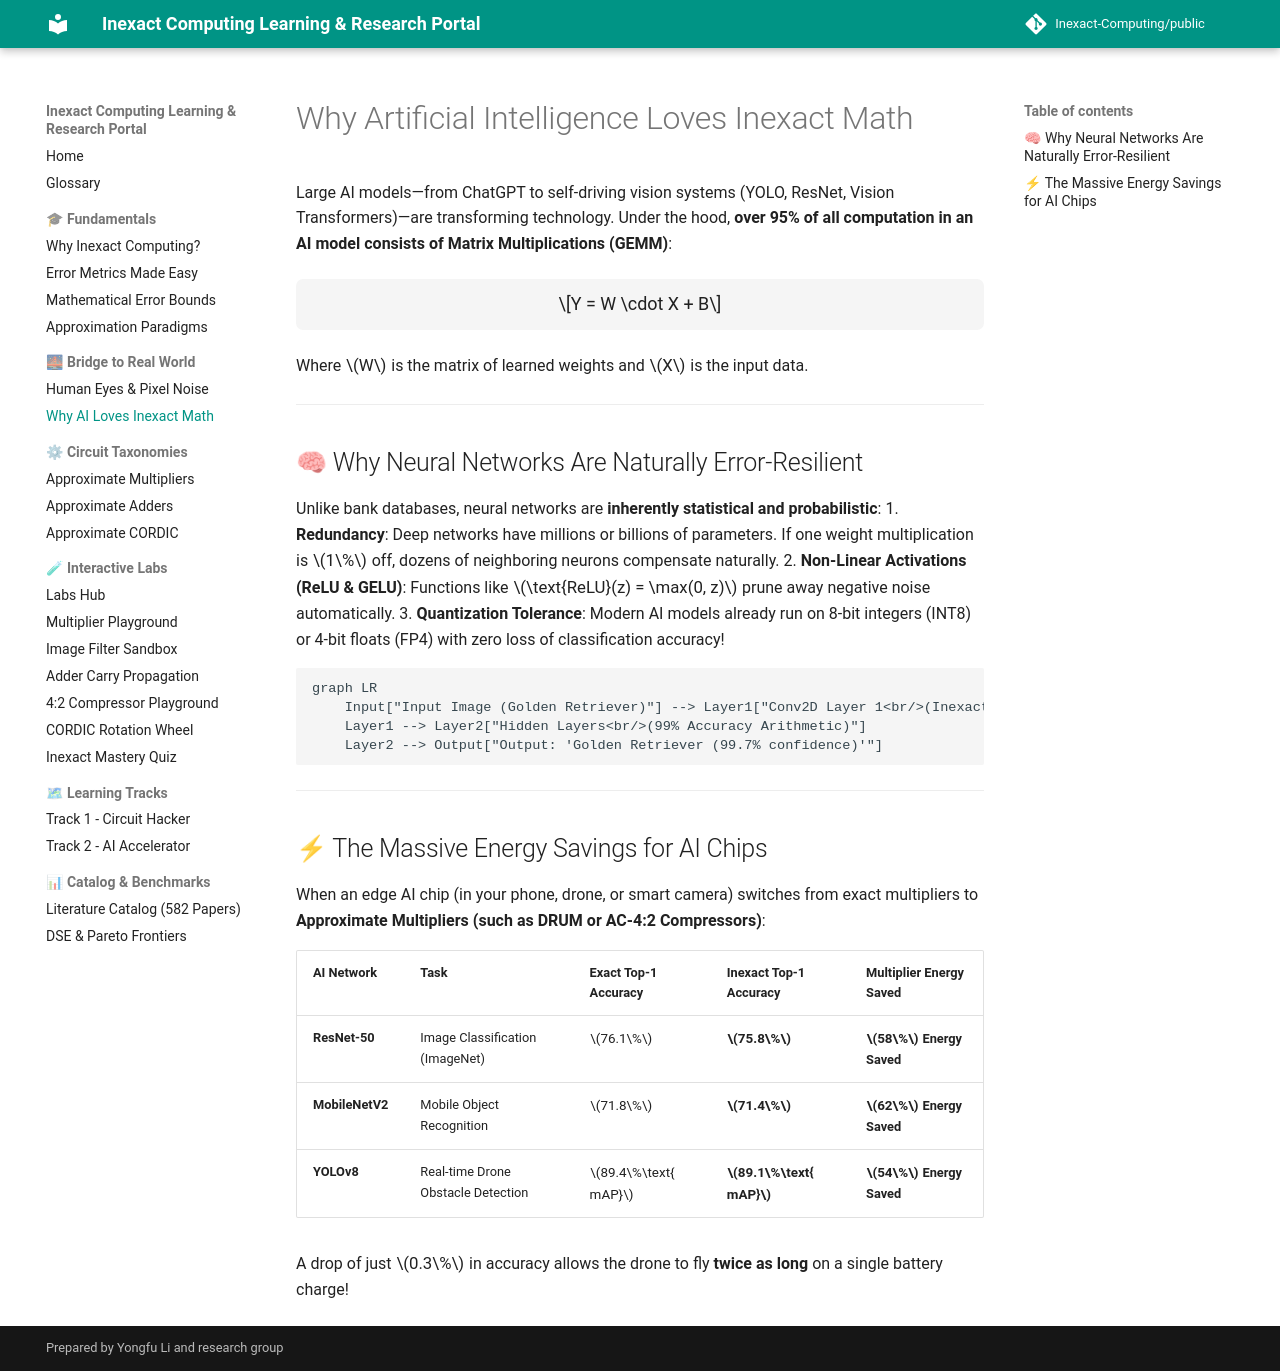

repository: Inexact-Computing/public · page: bridge/ai-and-approximate-math/index.html · generator: mkdocs

# Why Artificial Intelligence Loves Inexact Math

Large AI models—from ChatGPT to self-driving vision systems (YOLO, ResNet, Vision Transformers)—are transforming technology.
Under the hood, **over 95% of all computation in an AI model consists of Matrix Multiplications (GEMM)**:

$$Y = W \cdot X + B$$

Where $W$ is the matrix of learned weights and $X$ is the input data.

---

## 🧠 Why Neural Networks Are Naturally Error-Resilient

Unlike bank databases, neural networks are **inherently statistical and probabilistic**:
1. **Redundancy**: Deep networks have millions or billions of parameters. If one weight multiplication is $1\%$ off, dozens of neighboring neurons compensate naturally.
2. **Non-Linear Activations (ReLU & GELU)**: Functions like $\text{ReLU}(z) = \max(0, z)$ prune away negative noise automatically.
3. **Quantization Tolerance**: Modern AI models already run on 8-bit integers (INT8) or 4-bit floats (FP4) with zero loss of classification accuracy!

```mermaid
graph LR
    Input["Input Image (Golden Retriever)"] --> Layer1["Conv2D Layer 1<br/>(Inexact Multipliers)"]
    Layer1 --> Layer2["Hidden Layers<br/>(99% Accuracy Arithmetic)"]
    Layer2 --> Output["Output: 'Golden Retriever (99.7% confidence)'"]
```

---

## ⚡ The Massive Energy Savings for AI Chips

When an edge AI chip (in your phone, drone, or smart camera) switches from exact multipliers to **Approximate Multipliers (such as DRUM or AC-4:2 Compressors)**:

| AI Network | Task | Exact Top-1 Accuracy | Inexact Top-1 Accuracy | Multiplier Energy Saved |
| :--- | :--- | :--- | :--- | :--- |
| **ResNet-50** | Image Classification (ImageNet) | $76.1\%$ | **$75.8\%$** | **$58\%$ Energy Saved** |
| **MobileNetV2** | Mobile Object Recognition | $71.8\%$ | **$71.4\%$** | **$62\%$ Energy Saved** |
| **YOLOv8** | Real-time Drone Obstacle Detection | $89.4\%\text{ mAP}$ | **$89.1\%\text{ mAP}$** | **$54\%$ Energy Saved** |

A drop of just $0.3\%$ in accuracy allows the drone to fly **twice as long** on a single battery charge!
